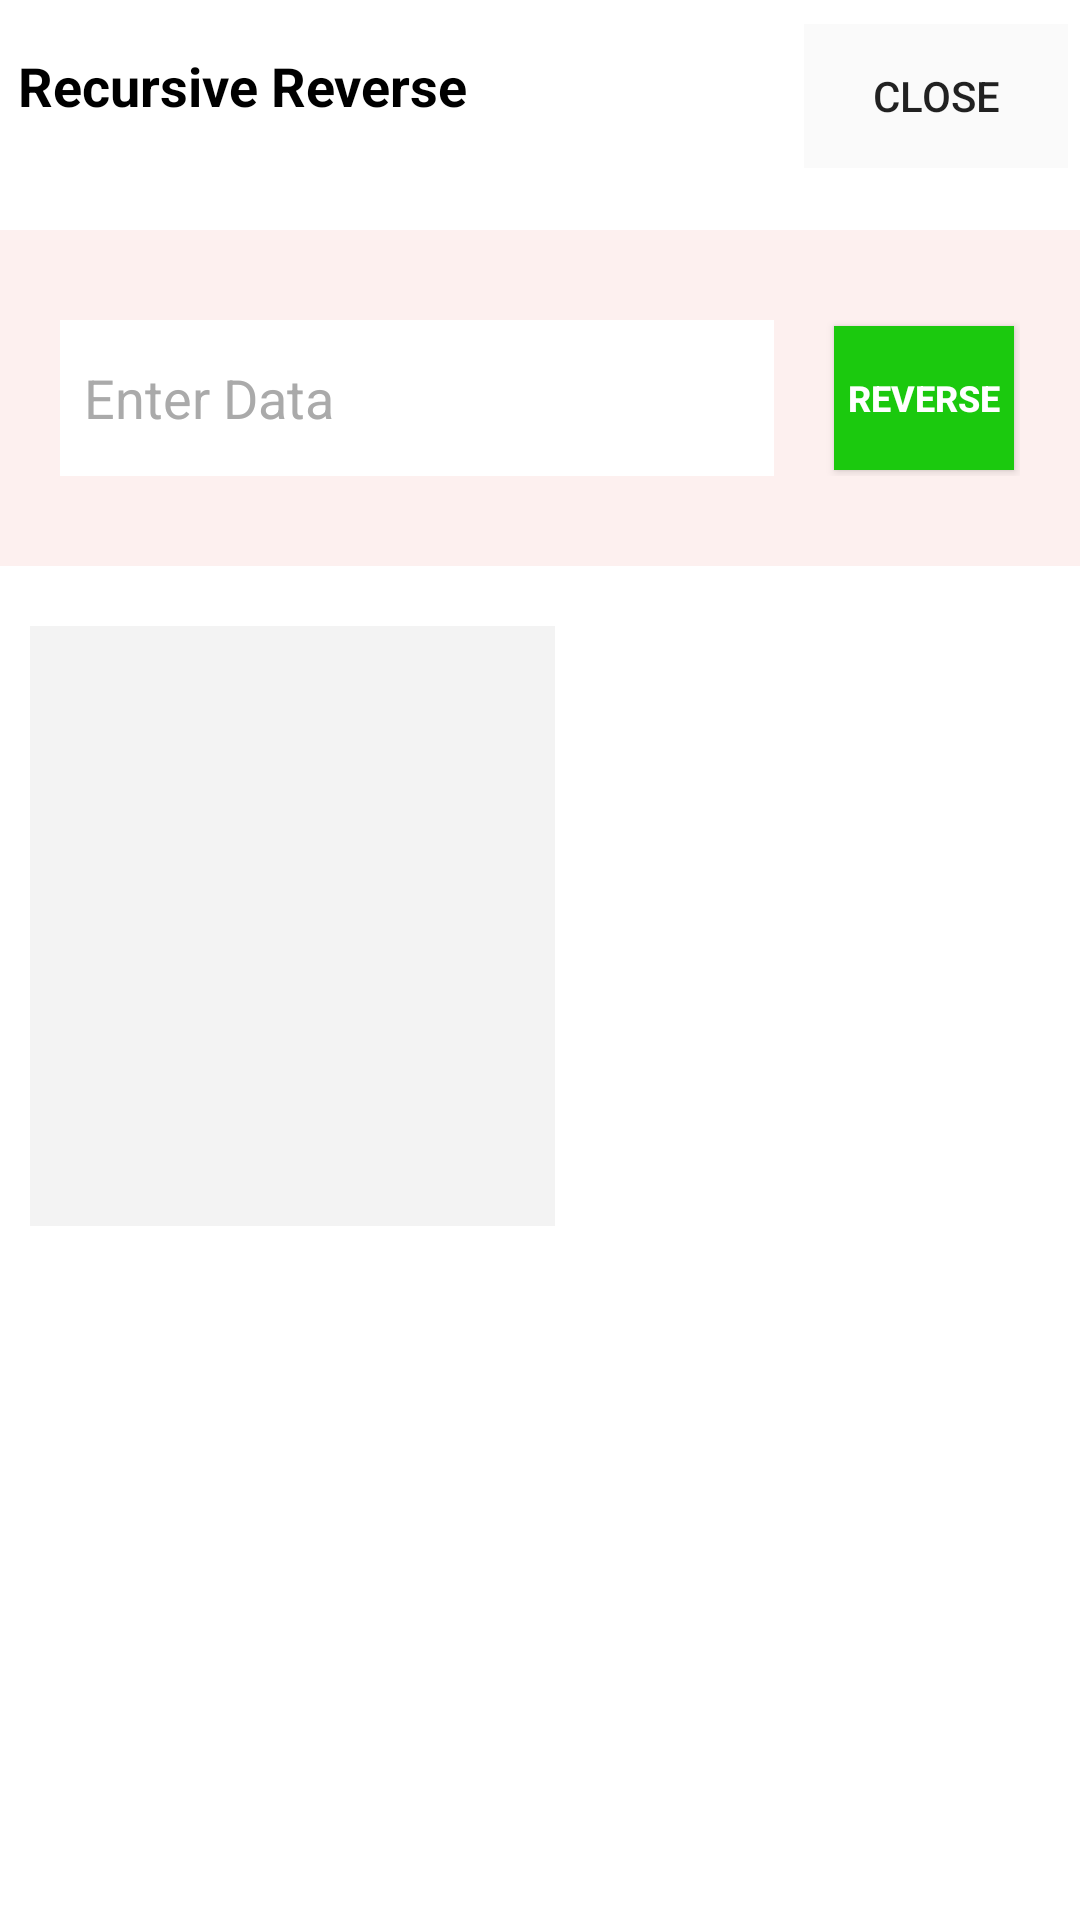

Layout XML and referenced resources for this Android screen:
<!-- AndroidManifest.xml: application theme AppTheme -->
<!-- res/layout/activity_recursive_reverse.xml -->
<?xml version="1.0" encoding="utf-8"?>
<androidx.constraintlayout.widget.ConstraintLayout xmlns:android="http://schemas.android.com/apk/res/android"
    xmlns:app="http://schemas.android.com/apk/res-auto"
    xmlns:tools="http://schemas.android.com/tools"
    android:layout_width="match_parent"
    android:layout_height="match_parent"
    tools:context=".RecursiveReverse">

    <RelativeLayout
        android:id="@+id/relativeLayout"
        android:layout_width="match_parent"
        android:layout_height="match_parent"
        android:background="@android:color/white"
        app:layout_constraintBottom_toBottomOf="parent"
        app:layout_constraintEnd_toEndOf="parent"
        app:layout_constraintStart_toStartOf="parent"
        app:layout_constraintTop_toTopOf="parent">

        <ScrollView
            android:layout_width="fill_parent"
            android:layout_height="fill_parent"
            android:clipToPadding="false"
            android:fillViewport="true">

            <LinearLayout
                android:id="@+id/layout1"
                android:layout_width="match_parent"
                android:layout_height="match_parent"
                android:layout_marginTop="-50sp"
                android:clipToPadding="false"
                android:fitsSystemWindows="true"
                android:gravity="center"
                android:orientation="vertical">

                <TextView
                    android:id="@+id/textView26"
                    android:layout_width="match_parent"
                    android:layout_height="wrap_content"
                    android:layout_marginTop="80sp"
                    android:padding="6sp"
                    android:text="Recursive Reverse"
                    android:textColor="@android:color/black"
                    android:textSize="18sp"
                    android:textStyle="bold"
                    android:translationY="20sp" />

                <LinearLayout
                    android:id="@+id/layout2"
                    android:layout_width="match_parent"
                    android:layout_height="wrap_content"
                    android:layout_marginTop="50sp"
                    android:layout_marginBottom="10sp"
                    android:background="#8AFCE3E1"
                    android:orientation="horizontal"
                    android:paddingLeft="20sp"
                    android:paddingTop="30sp"
                    android:paddingRight="20sp"
                    android:paddingBottom="30sp">

                    <EditText
                        android:id="@+id/input"
                        android:layout_width="165sp"
                        android:layout_height="match_parent"
                        android:layout_weight="1"
                        android:background="@android:color/white"
                        android:ems="10"
                        android:hint="Enter Data"
                        android:inputType="textPersonName"
                        android:padding="8sp"
                        android:textColor="@android:color/black"
                        android:textColorHint="@android:color/darker_gray" />

                    <LinearLayout
                        android:layout_width="18sp"
                        android:layout_height="match_parent"
                        android:orientation="horizontal"></LinearLayout>

                    <Button
                        android:id="@+id/reverse"
                        android:layout_width="60sp"
                        android:layout_height="match_parent"
                        android:layout_margin="2sp"
                        android:background="#1BC90E"
                        android:text="Reverse"
                        android:textColor="@android:color/white"
                        android:textSize="12sp"
                        android:textStyle="bold" />

                </LinearLayout>

                <LinearLayout
                    android:layout_width="match_parent"
                    android:layout_height="match_parent"
                    android:layout_margin="10sp"
                    android:gravity="top"
                    android:orientation="horizontal">

                    <TextView
                        android:id="@+id/display"
                        android:layout_width="350sp"
                        android:layout_height="wrap_content"
                        android:layout_gravity="bottom|top"
                        android:layout_weight="1"
                        android:background="#F3F3F3"
                        android:minHeight="200sp"
                        android:padding="20sp"
                        android:textColor="@android:color/black"
                        android:textSize="12sp"
                        android:textStyle="bold" />

                    <TextView
                        android:id="@+id/displayResult"
                        android:layout_width="match_parent"
                        android:layout_height="wrap_content"
                        android:layout_weight="1"
                        android:gravity="center"
                        android:minHeight="200sp"
                        android:padding="20sp"
                        android:textColor="@android:color/black"
                        android:textSize="24sp"
                        android:textStyle="bold" />
                </LinearLayout>

                <TextView
                    android:id="@+id/textView25"
                    android:layout_width="match_parent"
                    android:layout_height="wrap_content"
                    android:layout_gravity="bottom"
                    android:layout_marginTop="70sp"
                    android:layout_marginBottom="10sp"
                    android:text="Copyright (c) 2020\nDeveloped by Abel Akponine"
                    android:textAlignment="center"
                    android:textColor="@android:color/black" />

            </LinearLayout>
        </ScrollView>

        <Button
            android:id="@+id/closeBtn2"
            style="?attr/borderlessButtonStyle"
            android:layout_width="wrap_content"
            android:layout_height="wrap_content"
            android:layout_alignParentRight="true"
            android:layout_marginStart="4sp"
            android:layout_marginTop="8sp"
            android:layout_marginEnd="4sp"
            android:layout_marginBottom="4sp"
            android:background="#fafafa"
            android:text="close" />

    </RelativeLayout>
</androidx.constraintlayout.widget.ConstraintLayout>
<!-- resources referenced by this layout -->
<resources>
  <style name="AppTheme" parent="Theme.AppCompat.Light.DarkActionBar">
          
          <item name="colorPrimary">#ff6600</item>
          <item name="colorPrimaryDark">#ff6600</item>
          <item name="colorAccent">#8DFF8C42</item>
      </style>
</resources>
